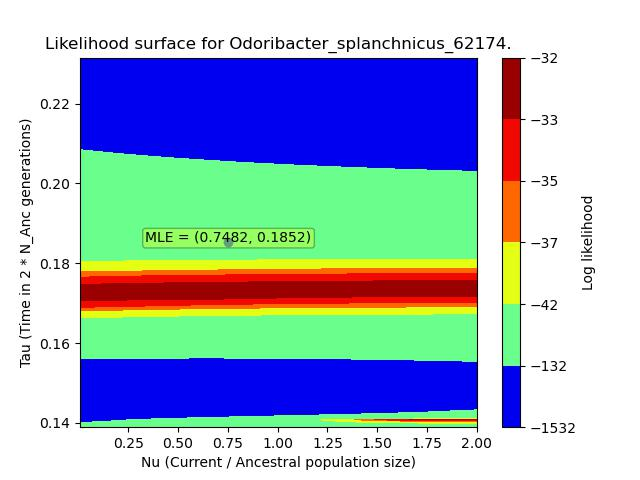

The data file committed next to this chart (first rows):
, X, Y, Z
0, 0.007482, 0.1389, -53.48
1, 0.007482, 0.1408, -53.48
2, 0.007482, 0.1427, -53.48
3, 0.007482, 0.1446, -53.48
4, 0.007482, 0.1465, -53.48
5, 0.007482, 0.1484, -53.48
6, 0.007482, 0.1503, -53.48
7, 0.007482, 0.1521, -53.48
8, 0.007482, 0.154, -53.48
9, 0.007482, 0.1559, -53.48
10, 0.007482, 0.1578, -53.48
11, 0.007482, 0.1597, -53.48
12, 0.007482, 0.1616, -53.48
13, 0.007482, 0.1635, -53.48
14, 0.007482, 0.1654, -53.48
15, 0.007482, 0.1673, -53.48
16, 0.007482, 0.1692, -53.48
17, 0.007482, 0.171, -53.48
18, 0.007482, 0.1729, -53.48
19, 0.007482, 0.1748, -53.48
20, 0.007482, 0.1767, -53.48
21, 0.007482, 0.1786, -53.48
22, 0.007482, 0.1805, -53.48
23, 0.007482, 0.1824, -53.48
24, 0.007482, 0.1843, -53.48
25, 0.007482, 0.1862, -53.48
26, 0.007482, 0.1881, -53.48
27, 0.007482, 0.1899, -53.48
28, 0.007482, 0.1918, -53.48
29, 0.007482, 0.1937, -53.48
30, 0.007482, 0.1956, -53.48
31, 0.007482, 0.1975, -53.48
32, 0.007482, 0.1994, -53.48
33, 0.007482, 0.2013, -53.48
34, 0.007482, 0.2032, -53.48
35, 0.007482, 0.2051, -53.48
36, 0.007482, 0.207, -53.48
37, 0.007482, 0.2088, -53.48
38, 0.007482, 0.2107, -53.48
39, 0.007482, 0.2126, -53.48
40, 0.007482, 0.2145, -53.48
41, 0.007482, 0.2164, -53.48
42, 0.007482, 0.2183, -53.48
43, 0.007482, 0.2202, -53.48
44, 0.007482, 0.2221, -53.48
45, 0.007482, 0.224, -53.48
46, 0.007482, 0.2259, -53.48
47, 0.007482, 0.2277, -53.48
48, 0.007482, 0.2296, -53.48
49, 0.007482, 0.2315, -53.48
50, 0.04815, 0.1389, -179.8
51, 0.04815, 0.1408, -171.3
52, 0.04815, 0.1427, -163.2
53, 0.04815, 0.1446, -155.3
54, 0.04815, 0.1465, -147.7
55, 0.04815, 0.1484, -140.4
56, 0.04815, 0.1503, -133.4
57, 0.04815, 0.1521, -126.7
58, 0.04815, 0.154, -120.2
59, 0.04815, 0.1559, -114.1
... 2,440 more rows
